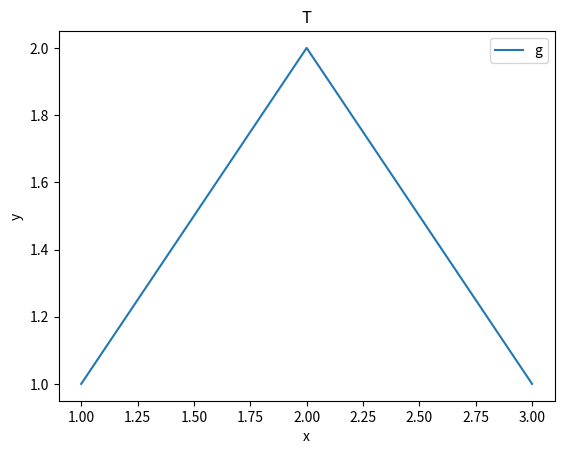

Here is the Python script that generated this plot:
import matplotlib.pyplot as plt

fig, ax = plt.subplots(figsize=(6.4, 4.8))
ax.plot([1, 2, 3], [1, 2, 1], label="g")
ax.set_xlabel("x")
ax.set_ylabel("y")
ax.set_title("T")
ax.legend()
(f := fig).savefig("a.png")
